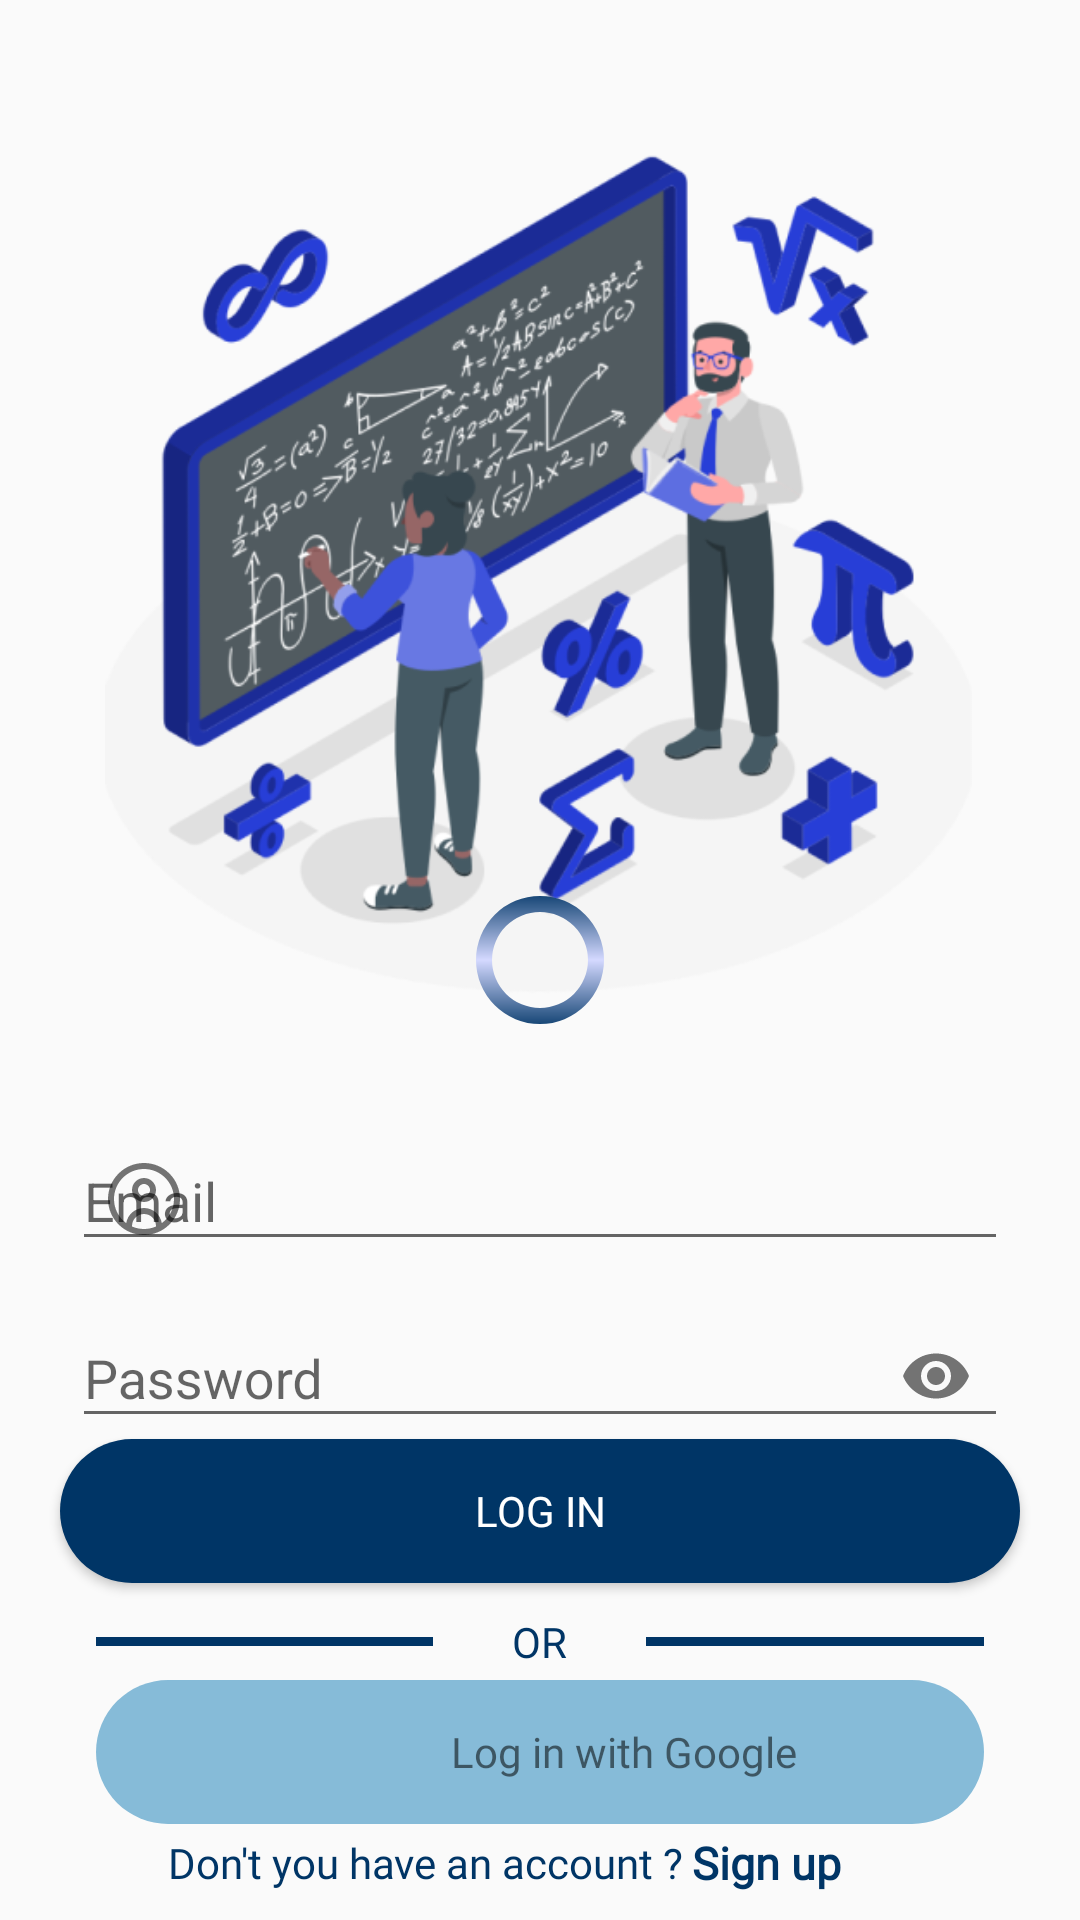

This screen was rendered from an Android layout file. Write that file and the resources it references.
<!-- AndroidManifest.xml: application theme Theme.ProFynd -->
<!-- res/layout/activity_login.xml -->
<?xml version="1.0" encoding="utf-8"?>
<androidx.constraintlayout.widget.ConstraintLayout xmlns:android="http://schemas.android.com/apk/res/android"
    xmlns:app="http://schemas.android.com/apk/res-auto"
    xmlns:tools="http://schemas.android.com/tools"
    android:layout_width="match_parent"
    android:layout_height="match_parent"
        tools:context=".MainActivity">

        <ImageView
            android:id="@+id/imageView2"
            android:layout_width="289dp"
            android:layout_height="347dp"
            app:layout_constraintBottom_toBottomOf="parent"
            app:layout_constraintEnd_toEndOf="parent"
            app:layout_constraintHorizontal_bias="0.495"
            app:layout_constraintStart_toStartOf="parent"
            app:layout_constraintTop_toTopOf="parent"
            app:layout_constraintVertical_bias="0.045"
            app:srcCompat="@drawable/img" />

    <CheckedTextView
        android:id="@+id/forgotpassword"
        style="@style/Text1"
        android:layout_width="wrap_content"
        android:layout_height="wrap_content"
        android:text="Forgot Password ?"
        app:layout_constraintBottom_toTopOf="@+id/logginbtn"
        app:layout_constraintEnd_toEndOf="parent"
        app:layout_constraintHorizontal_bias="0.943"
        app:layout_constraintStart_toStartOf="parent"
        app:layout_constraintTop_toBottomOf="@+id/passwordlayout"
        app:layout_constraintVertical_bias="0.0" />

    <Button
            android:id="@+id/logginbtn"
            style="@style/Text2"
            android:textColor="@color/white"
            android:layout_width="320dp"
            android:layout_height="wrap_content"
            android:background="@drawable/button_backround"
            android:text="Log in"
            app:layout_constraintBottom_toBottomOf="parent"
            app:layout_constraintCircleRadius="@android:dimen/app_icon_size"
            app:layout_constraintEnd_toEndOf="parent"
            app:layout_constraintHorizontal_bias="0.498"
            app:layout_constraintStart_toStartOf="parent"
            app:layout_constraintTop_toTopOf="parent"
            app:layout_constraintVertical_bias="0.81" />

        <com.google.android.material.textfield.TextInputLayout
            android:id="@+id/emaillayout"
            android:layout_width="match_parent"
            android:layout_height="wrap_content"
            android:layout_marginStart="24dp"
            android:layout_marginEnd="24dp"
            android:hint="Email"
            app:startIconDrawable="@drawable/user_circle"
            app:layout_constraintBottom_toTopOf="@+id/logginbtn"
            app:layout_constraintEnd_toEndOf="parent"
            app:layout_constraintHorizontal_bias="1.0"
            app:layout_constraintStart_toStartOf="parent"
            app:layout_constraintTop_toBottomOf="@+id/imageView2"
            app:endIconMode="clear_text"
            app:layout_constraintVertical_bias="0.074">

            <com.google.android.material.textfield.TextInputEditText
                android:id="@+id/emailtext"
                android:layout_width="match_parent"
                android:layout_height="wrap_content"

                />
        </com.google.android.material.textfield.TextInputLayout>

        <com.google.android.material.textfield.TextInputLayout
            android:id="@+id/passwordlayout"
            android:layout_height="wrap_content"
            android:layout_marginStart="24dp"
            android:layout_marginEnd="24dp"
            android:hint="Password"
            app:endIconMode="password_toggle"

            app:layout_constraintBottom_toBottomOf="parent"
            app:layout_constraintEnd_toEndOf="parent"
            app:layout_constraintStart_toStartOf="parent"
            app:layout_constraintTop_toBottomOf="@+id/emaillayout"
            app:layout_constraintVertical_bias="0.0"
            app:startIconDrawable="@drawable/img_2"
            android:layout_width="match_parent">

            <com.google.android.material.textfield.TextInputEditText
                android:id="@+id/passwordtext"
                android:inputType="textPassword"
                android:layout_width="match_parent"
                android:layout_height="wrap_content" />
        </com.google.android.material.textfield.TextInputLayout>

        <CheckBox
            android:id="@+id/rem_me"
            android:layout_width="wrap_content"
            android:layout_height="wrap_content"
            android:button="@drawable/custom_check_box"
            android:gravity="center"
            android:text="Remember Me"
            android:fontFamily="@font/poppins_light"
            android:textColor="@color/PrimCol"
            app:layout_constraintBottom_toTopOf="@+id/logginbtn"
            app:layout_constraintEnd_toStartOf="@+id/forgotpassword"
            app:layout_constraintHorizontal_bias="0.21"
            app:layout_constraintStart_toStartOf="parent"
            app:layout_constraintTop_toBottomOf="@+id/passwordlayout"
            app:layout_constraintVertical_bias="0.0" />

    <LinearLayout
        android:id="@+id/google_loging"
        android:layout_width="match_parent"
        android:layout_height="48dp"
        android:layout_marginStart="32dp"
        android:layout_marginEnd="32dp"
        android:background="@drawable/buttonloging_g"
        android:gravity="center"
        android:orientation="horizontal"
        app:layout_constraintBottom_toBottomOf="parent"
        app:layout_constraintEnd_toEndOf="parent"
        app:layout_constraintStart_toStartOf="parent"
        app:layout_constraintTop_toBottomOf="@+id/logginbtn"
        android:clickable="true"
        >

        <ImageView
            android:id="@+id/imageView"
            android:layout_width="24dp"
            android:layout_height="24dp"
            android:layout_marginEnd="32dp"
            app:srcCompat="@drawable/google" />

        <TextView
            android:id="@+id/textView"

            style="@style/Text2"
            android:layout_width="wrap_content"
            android:layout_height="wrap_content"
            android:text="Log in with Google" />
    </LinearLayout>

    <LinearLayout
        android:layout_width="match_parent"
        android:layout_height="39dp"
        android:orientation="horizontal"
        android:gravity="center"
        app:layout_constraintEnd_toEndOf="parent"
        app:layout_constraintStart_toStartOf="parent"
        app:layout_constraintTop_toBottomOf="@+id/logginbtn"
        app:layout_constraintVertical_bias="0.0">

        <View
            android:id="@+id/view"
            android:layout_marginStart="32dp"
            android:layout_weight="1"
            android:layout_width="60dp"
            android:layout_height="3dp"
            android:background="@color/PrimCol"
            />

        <TextView
            android:id="@+id/textView2"
            android:layout_weight="1"
            android:textAlignment="center"
            android:layout_width="wrap_content"
            android:layout_height="wrap_content"
            android:text="OR"
            style="@style/Text3"
            />

        <View
            android:background="@color/PrimCol"
            android:id="@+id/view2"
            android:layout_weight="1"
            android:layout_width="60dp"
            android:layout_height="3dp"
            android:layout_marginEnd="32dp"
            />
    </LinearLayout>

    <LinearLayout
        android:id="@+id/linearLayout"
        android:layout_width="409dp"
        android:layout_height="38dp"
        android:gravity="center"
        android:orientation="horizontal"
        app:layout_constraintBottom_toBottomOf="parent"
        app:layout_constraintEnd_toEndOf="parent"
        app:layout_constraintStart_toStartOf="parent">

        <TextView
            android:id="@+id/textView4"
            style="@style/Text1"
            android:layout_width="wrap_content"
            android:layout_height="wrap_content"
            android:layout_marginStart="80dp"
            android:fontFamily="@font/poppins_light"
            android:text="Don't you have an account ?"
            android:textColor="@color/PrimCol" />

        <TextView
            android:id="@+id/signup"
            style="@style/Text1"
            android:layout_width="wrap_content"
            android:layout_height="wrap_content"
            android:layout_marginStart="3dp"
            android:layout_weight="1"
            android:clickable="true"
            android:text="Sign up"
            android:textColor="@color/PrimCol"
            android:textSize="15dp"
            android:textStyle="bold"
            tools:ignore="TouchTargetSizeCheck"

            />
    </LinearLayout>

    <ProgressBar
        android:id="@+id/progressBarlog"
        style="?android:attr/progressBarStyle"
        android:layout_width="wrap_content"
        android:layout_height="wrap_content"
        android:indeterminateDrawable="@drawable/custom_progress_bar"
        app:layout_constraintBottom_toBottomOf="parent"
        app:layout_constraintEnd_toEndOf="parent"
        app:layout_constraintStart_toStartOf="parent"
        app:layout_constraintTop_toTopOf="parent" />

</androidx.constraintlayout.widget.ConstraintLayout>
<!-- resources referenced by this layout -->
<resources>
  <color name="PrimCol">#003566</color>
  <color name="white">#FFFFFFFF</color>
  <!-- drawable button_backround (drawable) -->
  <?xml version="1.0" encoding="utf-8"?>
  <shape android:shape="rectangle" xmlns:android="http://schemas.android.com/apk/res/android">
   <corners android:radius="25dp"/>
      <solid android:color="#003566"/>
  
  </shape>
  <!-- drawable buttonloging_g (drawable) -->
  <?xml version="1.0" encoding="utf-8"?>
  <shape android:shape="rectangle" xmlns:android="http://schemas.android.com/apk/res/android">
      <corners android:radius="25dp"/>
      <solid android:color="#86BBD8"/>
  </shape>
  <!-- drawable custom_check_box (drawable) -->
  <?xml version="1.0" encoding="utf-8"?>
  <selector xmlns:android="http://schemas.android.com/apk/res/android">
  <item android:drawable="@drawable/ic_unchecked_box" android:state_checked="false"/>
      <item android:drawable="@drawable/ic_checked_box" android:state_checked="true"/>
  </selector>
  <!-- drawable custom_progress_bar (drawable) -->
  <?xml version="1.0" encoding="utf-8"?>
  <rotate xmlns:android="http://schemas.android.com/apk/res/android"
      android:fromDegrees="-90"
      android:pivotX="50%"
      android:pivotY="50%"
      android:toDegrees="270">
  
      <shape android:useLevel="false"
          android:shape="ring">
  
          <gradient
              android:endColor="@color/PrimCol"
              android:centerColor="@color/SecondCol"
              android:startColor="@color/PrimCol"
              android:useLevel="false"/>
      </shape>
  
  </rotate>
  <style name="Text1">
          <item name="android:fontFamily">@font/poppins_sb</item>
  
      </style>
  <style name="Text2">
          <item name="android:fontFamily">@font/coiny_font</item>
  
      </style>
  <style name="Text3">
          <item name="android:fontFamily">@font/coiny_font</item>
          <item name="android:textColor">@color/PrimCol</item>
      </style>
  <style name="Theme.ProFynd" parent="Theme.MaterialComponents.DayNight.NoActionBar.Bridge">
          
          <item name="colorPrimary">@color/purple_500</item>
          <item name="colorPrimaryDark">@color/purple_700</item>
          <item name="colorAccent">@color/teal_200</item>
          <item name="android:windowAnimationStyle">@style/animation</item>
          
      </style>
  <!-- drawable ic_unchecked_box (drawable) -->
  <vector android:height="24dp" android:tint="@color/PrimCol"
      android:viewportHeight="24" android:viewportWidth="24"
      android:width="24dp" xmlns:android="http://schemas.android.com/apk/res/android">
      <path android:fillColor="@android:color/white" android:pathData="M12,2C6.48,2 2,6.48 2,12s4.48,10 10,10 10,-4.48 10,-10S17.52,2 12,2zM12,20c-4.42,0 -8,-3.58 -8,-8s3.58,-8 8,-8 8,3.58 8,8 -3.58,8 -8,8z"/>
  </vector>
  <!-- drawable ic_checked_box (drawable) -->
  <vector android:height="24dp" android:tint="@color/PrimCol"
      android:viewportHeight="24" android:viewportWidth="24"
      android:width="24dp" xmlns:android="http://schemas.android.com/apk/res/android">
      <path android:fillColor="@android:color/white" android:pathData="M12,7c-2.76,0 -5,2.24 -5,5s2.24,5 5,5 5,-2.24 5,-5 -2.24,-5 -5,-5zM12,2C6.48,2 2,6.48 2,12s4.48,10 10,10 10,-4.48 10,-10S17.52,2 12,2zM12,20c-4.42,0 -8,-3.58 -8,-8s3.58,-8 8,-8 8,3.58 8,8 -3.58,8 -8,8z"/>
  </vector>
  <color name="SecondCol">#D4D9FF</color>
  <color name="purple_500">#FF6200EE</color>
  <color name="purple_700">#FF3700B3</color>
  <color name="teal_200">#FF03DAC5</color>
  <style name="animation">
          <item name="android:windowEnterAnimation">@anim/fade_in</item>
          <item name="android:windowExitAnimation">@anim/fade_out</item>
  
      </style>
</resources>
